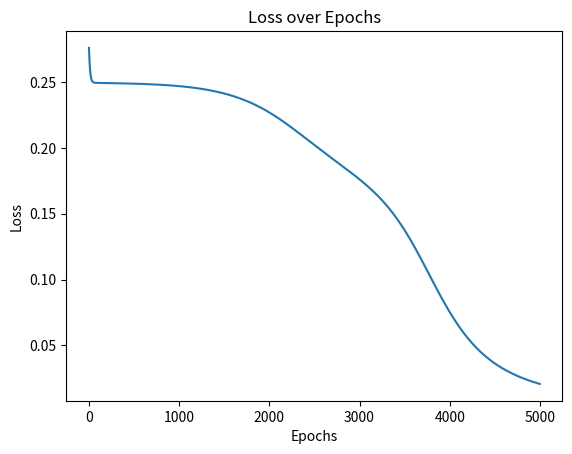

Reproduce this figure in Python.
import matplotlib.pyplot as plt
import numpy as np

X=np.array([[0, 0], [0, 1], [1, 0], [1, 1]])
y=np.array([[0], [1], [1], [0]])
def sigmoid(X):
    return 1/(1+np.exp(-X))

def sigmoid_derivative(X):
        return X*(1-X)

np.random.seed(0)
w1=np.random.rand(2,2)
b1=np.zeros((1,2))
w2=np.random.rand(2,1)
b2=np.zeros((1,1))
epochs=5000
lr=0.1
losses=[]
pred_history=[]
hidden_history=[]
for epoch in range(epochs):
    z1=np.dot(X,w1)+b1
    A1=sigmoid(z1)
    hidden_history.append(A1.copy())
    z2=np.dot(A1,w2)+b2
    y_pred=sigmoid(z2)
    loss=np.mean((y-y_pred)**2)
    losses.append(loss)
    pred_history.append(y_pred.copy())
    error=y_pred-y
    d2=error*sigmoid_derivative(y_pred)
    dw2=np.dot(A1.T,d2)
    d1=np.dot(d2,w2.T)*sigmoid_derivative(A1)
    dw1=np.dot(X.T,d1)
    w2-=lr*dw2
    w1-=lr*dw1
    b2 -= lr * np.sum(d2, axis=0, keepdims=True)
    b1 -= lr * np.sum(d1, axis=0, keepdims=True)
    
print("Final Predictions:\n",y_pred)
plt.plot(losses)
plt.title("Loss over Epochs")
plt.xlabel("Epochs")
plt.ylabel("Loss")
plt.show()

    
